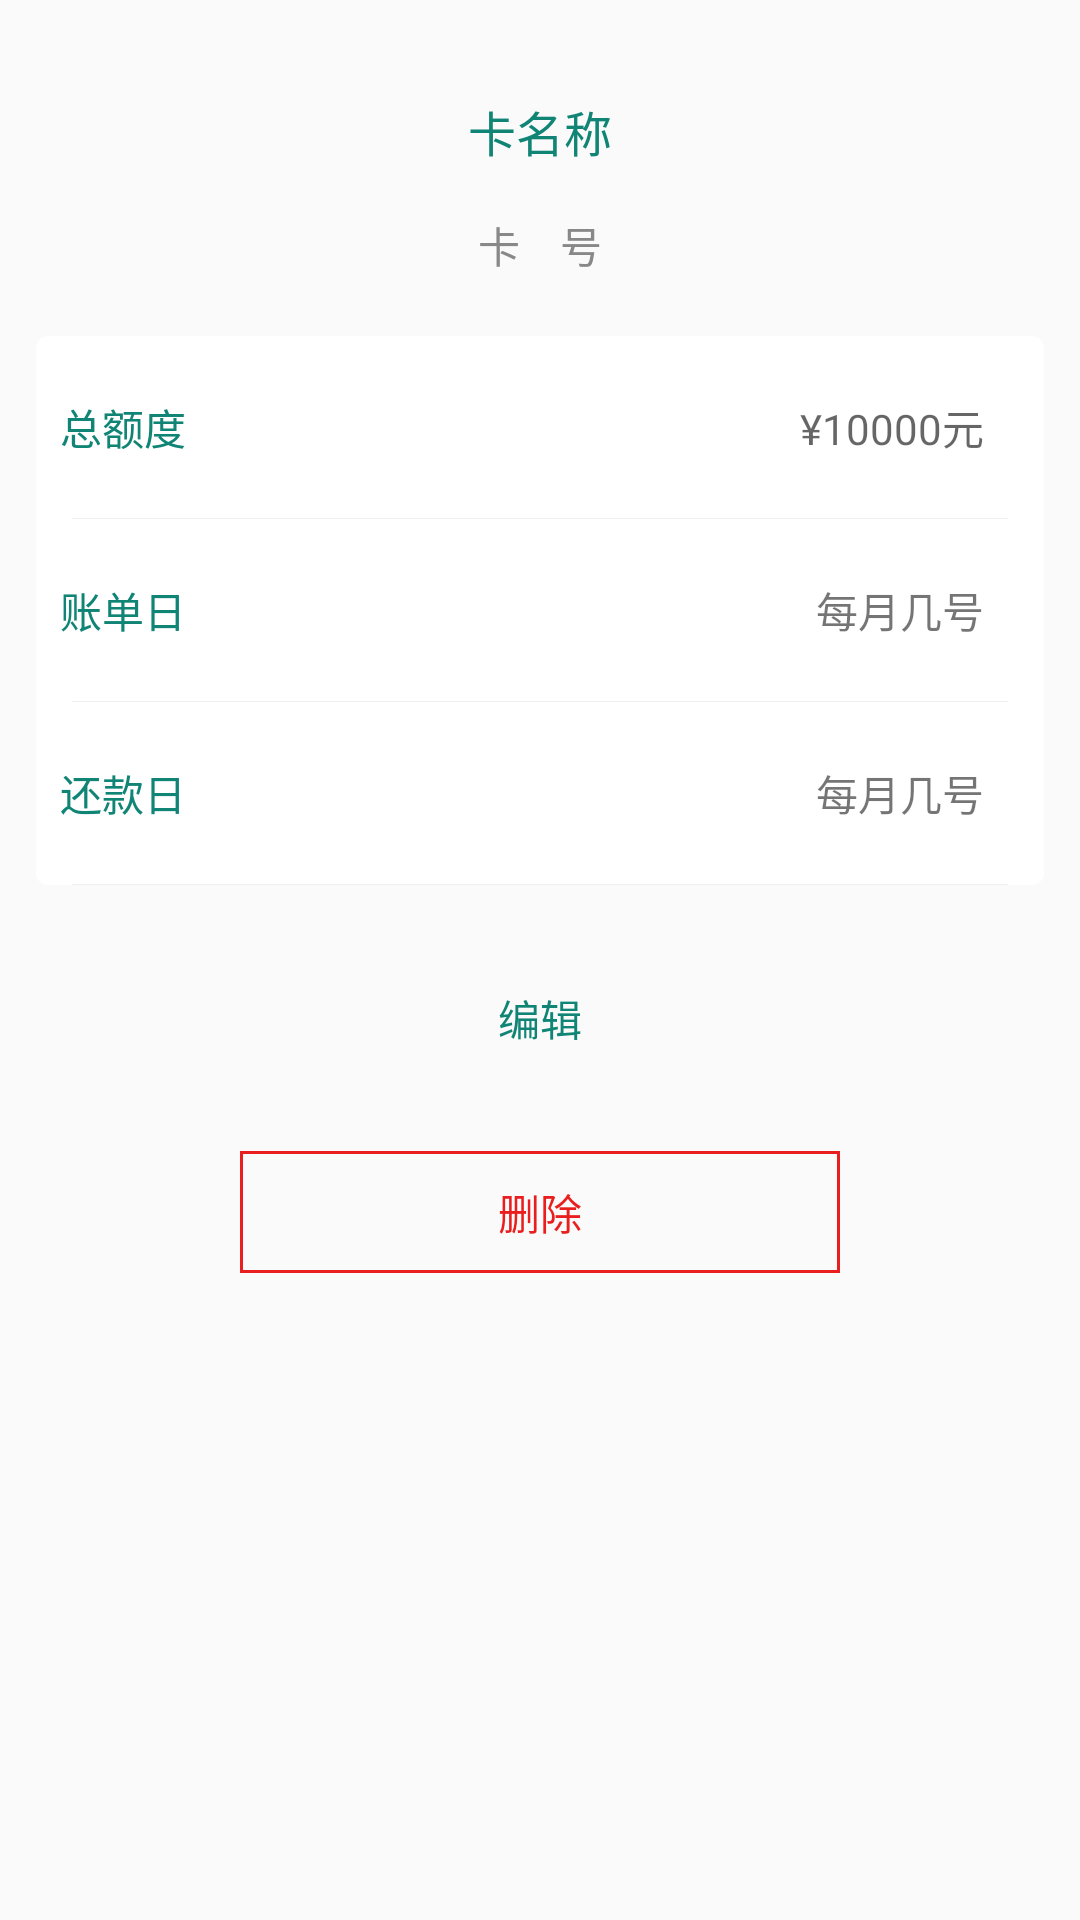

This screen was rendered from an Android layout file. Write that file and the resources it references.
<!-- AndroidManifest.xml: application theme AppTheme -->
<!-- res/layout/card_detail_fragment.xml -->
<?xml version="1.0" encoding="utf-8"?>
<androidx.constraintlayout.widget.ConstraintLayout xmlns:android="http://schemas.android.com/apk/res/android"
    xmlns:app="http://schemas.android.com/apk/res-auto"
    xmlns:tools="http://schemas.android.com/tools"
    android:layout_width="match_parent"
    android:layout_height="match_parent"
    android:padding="12dp"
    tools:context=".ui.card.CardEditFragment">

    <TextView
        android:id="@+id/tv_name"
        android:layout_width="wrap_content"
        android:layout_height="wrap_content"
        android:layout_marginTop="12dp"
        android:padding="8dp"
        android:text="卡名称"
        android:textColor="@color/colorPrimaryDark"
        android:textSize="16sp"
        app:layout_constraintLeft_toLeftOf="parent"
        app:layout_constraintRight_toRightOf="parent"
        app:layout_constraintTop_toTopOf="parent" />

    <TextView
        android:id="@+id/tv_card_num"
        android:layout_width="wrap_content"
        android:layout_height="wrap_content"
        android:layout_marginTop="0dp"
        android:padding="8dp"
        android:text="卡    号"
        android:textColor="#888888"
        android:textSize="14sp"
        app:layout_constraintLeft_toLeftOf="parent"
        app:layout_constraintRight_toRightOf="parent"
        app:layout_constraintTop_toBottomOf="@id/tv_name" />

    <View
        android:id="@+id/v_detail_bg"
        android:layout_width="0dp"
        android:layout_height="0dp"
        android:layout_marginTop="12dp"
        android:background="@drawable/shape_detail_container_bg"
        app:layout_constraintBottom_toBottomOf="@id/v_line_repayment"
        app:layout_constraintLeft_toLeftOf="parent"
        app:layout_constraintRight_toRightOf="parent"
        app:layout_constraintTop_toBottomOf="@id/tv_card_num" />

    <TextView
        android:id="@+id/tv_amount"
        android:layout_width="wrap_content"
        android:layout_height="wrap_content"
        android:layout_marginTop="12dp"
        android:padding="8dp"
        android:text="总额度"
        android:textColor="@color/colorPrimaryDark"
        android:textSize="14sp"
        app:layout_constraintLeft_toLeftOf="@id/v_detail_bg"
        app:layout_constraintTop_toTopOf="@id/v_detail_bg" />

    <TextView
        android:id="@+id/et_amount"
        android:layout_width="0dp"
        android:layout_height="wrap_content"
        android:layout_margin="12dp"
        android:gravity="right"
        android:hint="¥10000元"
        android:padding="8dp"
        android:textSize="14sp"
        app:layout_constraintBottom_toBottomOf="@id/tv_amount"
        app:layout_constraintLeft_toRightOf="@id/tv_amount"
        app:layout_constraintRight_toRightOf="parent"
        app:layout_constraintTop_toTopOf="@id/tv_amount" />

    <View
        android:id="@+id/v_line_amount"
        android:layout_width="0dp"
        android:layout_height="1px"
        android:layout_marginLeft="12dp"
        android:layout_marginTop="12dp"
        android:layout_marginRight="12dp"
        android:background="@color/color_efefef"
        app:layout_constraintLeft_toLeftOf="parent"
        app:layout_constraintRight_toRightOf="parent"
        app:layout_constraintTop_toBottomOf="@id/tv_amount" />

    <TextView
        android:id="@+id/tv_bill_date"
        android:layout_width="wrap_content"
        android:layout_height="wrap_content"
        android:layout_marginTop="12dp"
        android:padding="8dp"
        android:text="账单日"
        android:textColor="@color/colorPrimaryDark"
        android:textSize="14sp"
        app:layout_constraintLeft_toLeftOf="parent"
        app:layout_constraintTop_toBottomOf="@id/v_line_amount" />

    <TextView
        android:id="@+id/et_bill_date"
        android:layout_width="0dp"
        android:layout_height="wrap_content"
        android:layout_margin="12dp"
        android:gravity="right"
        android:padding="8dp"
        android:text="每月几号"
        android:textSize="14sp"
        app:layout_constraintBottom_toBottomOf="@id/tv_bill_date"
        app:layout_constraintHorizontal_bias="0.0"
        app:layout_constraintLeft_toRightOf="@id/tv_bill_date"
        app:layout_constraintRight_toRightOf="parent"
        app:layout_constraintTop_toTopOf="@id/tv_bill_date" />

    <View
        android:id="@+id/v_line_bill_date"
        android:layout_width="0dp"
        android:layout_height="1px"
        android:layout_marginLeft="12dp"
        android:layout_marginTop="12dp"
        android:layout_marginRight="12dp"
        android:background="@color/color_efefef"
        app:layout_constraintLeft_toLeftOf="parent"
        app:layout_constraintRight_toRightOf="parent"
        app:layout_constraintTop_toBottomOf="@id/tv_bill_date" />

    <TextView
        android:id="@+id/tv_repayment"
        android:layout_width="wrap_content"
        android:layout_height="wrap_content"
        android:layout_marginTop="12dp"
        android:padding="8dp"
        android:text="还款日"
        android:textColor="@color/colorPrimaryDark"
        android:textSize="14sp"
        app:layout_constraintLeft_toLeftOf="parent"
        app:layout_constraintTop_toBottomOf="@id/v_line_bill_date" />

    <TextView
        android:id="@+id/et_repayment"
        android:layout_width="0dp"
        android:layout_height="wrap_content"
        android:layout_margin="12dp"
        android:gravity="right"
        android:padding="8dp"
        android:text="每月几号"
        android:textSize="14sp"
        app:layout_constraintBottom_toBottomOf="@id/tv_repayment"
        app:layout_constraintHorizontal_bias="0.0"
        app:layout_constraintLeft_toRightOf="@id/tv_repayment"
        app:layout_constraintRight_toRightOf="parent"
        app:layout_constraintTop_toTopOf="@id/tv_repayment" />

    <View
        android:id="@+id/v_line_repayment"
        android:layout_width="0dp"
        android:layout_height="1px"
        android:layout_marginLeft="12dp"
        android:layout_marginTop="12dp"
        android:layout_marginRight="12dp"
        android:background="@color/color_efefef"
        app:layout_constraintLeft_toLeftOf="parent"
        app:layout_constraintRight_toRightOf="parent"
        app:layout_constraintTop_toBottomOf="@id/tv_repayment"

        />

    <TextView
        android:id="@+id/tv_edit"
        android:layout_width="200dp"
        android:layout_height="wrap_content"
        android:layout_marginTop="24dp"
        android:background="@drawable/selector_button"
        android:gravity="center"
        android:paddingLeft="24dp"
        android:paddingTop="10dp"
        android:paddingRight="24dp"
        android:paddingBottom="10dp"
        android:text="编辑"
        android:textColor="@color/selector_button_color"
        app:layout_constraintLeft_toLeftOf="parent"
        app:layout_constraintRight_toRightOf="parent"
        app:layout_constraintTop_toBottomOf="@id/v_line_repayment" />

    <TextView
        android:id="@+id/tv_del"
        android:layout_width="200dp"
        android:layout_height="wrap_content"
        android:layout_marginTop="24dp"
        android:background="@drawable/selector_red_button"
        android:gravity="center"
        android:paddingLeft="24dp"
        android:paddingTop="10dp"
        android:paddingRight="24dp"
        android:paddingBottom="10dp"
        android:text="删除"
        android:textColor="@color/selector_red_button_color"
        app:layout_constraintLeft_toLeftOf="parent"
        app:layout_constraintRight_toRightOf="parent"
        app:layout_constraintTop_toBottomOf="@id/tv_edit" />

</androidx.constraintlayout.widget.ConstraintLayout>
<!-- resources referenced by this layout -->
<resources>
  <color name="colorPrimaryDark">#118575</color>
  <color name="color_efefef">#efefef</color>
  <!-- drawable selector_button (drawable) -->
  <?xml version="1.0" encoding="utf-8"?>
  <selector xmlns:android="http://schemas.android.com/apk/res/android">
  
      <item android:drawable="@drawable/shape_button_selected" android:state_selected="true"></item>
      <item android:drawable="@drawable/shape_button_selected" android:state_checked="true"></item>
      <item android:drawable="@drawable/shape_button_selected" android:state_pressed="true"></item>
      <item android:drawable="@drawable/shape_button_normal"></item>
  </selector>
  <!-- drawable selector_red_button (drawable) -->
  <?xml version="1.0" encoding="utf-8"?>
  <selector xmlns:android="http://schemas.android.com/apk/res/android">
  
      <item android:drawable="@drawable/shape_red_button_selected" android:state_selected="true"></item>
      <item android:drawable="@drawable/shape_red_button_selected" android:state_checked="true"></item>
      <item android:drawable="@drawable/shape_red_button_selected" android:state_pressed="true"></item>
      <item android:drawable="@drawable/shape_red_button_normal"></item>
  </selector>
  <!-- drawable shape_detail_container_bg (drawable) -->
  <?xml version="1.0" encoding="utf-8"?>
  <shape xmlns:android="http://schemas.android.com/apk/res/android">
  
      <corners android:radius="4dp"/>
      <solid android:color="@color/color_ffffffff"/>
  </shape>
  <style name="AppTheme" parent="Theme.AppCompat.Light.DarkActionBar">
          
          <item name="colorPrimary">@color/colorPrimary</item>
          <item name="colorPrimaryDark">@color/colorPrimaryDark</item>
          <item name="colorAccent">@color/colorAccent</item>
          <item name="titleTextColor">@color/colorAccent</item>
          <item name="android:windowContentOverlay">@null</item>
      </style>
  <!-- drawable shape_button_selected (drawable) -->
  <?xml version="1.0" encoding="utf-8"?>
  <shape xmlns:android="http://schemas.android.com/apk/res/android">
  
      <stroke android:color="@color/colorPrimaryDark" android:width="1dp"/>
      <solid android:color="@color/colorPrimaryDark"/>
  </shape>
  <!-- drawable shape_red_button_selected (drawable) -->
  <?xml version="1.0" encoding="utf-8"?>
  <shape xmlns:android="http://schemas.android.com/apk/res/android">
  
      <stroke android:color="@color/color_red" android:width="1dp"/>
      <solid android:color="@color/color_red"/>
  </shape>
  <!-- drawable shape_red_button_normal (drawable) -->
  <?xml version="1.0" encoding="utf-8"?>
  <shape xmlns:android="http://schemas.android.com/apk/res/android">
  
      <stroke android:color="@color/color_red" android:width="1dp"/>
  </shape>
  <color name="color_ffffffff">#ffffffff</color>
  <color name="colorPrimary">#efefef</color>
  <color name="colorAccent">#118575</color>
  <color name="color_red">#E91E1E</color>
</resources>
